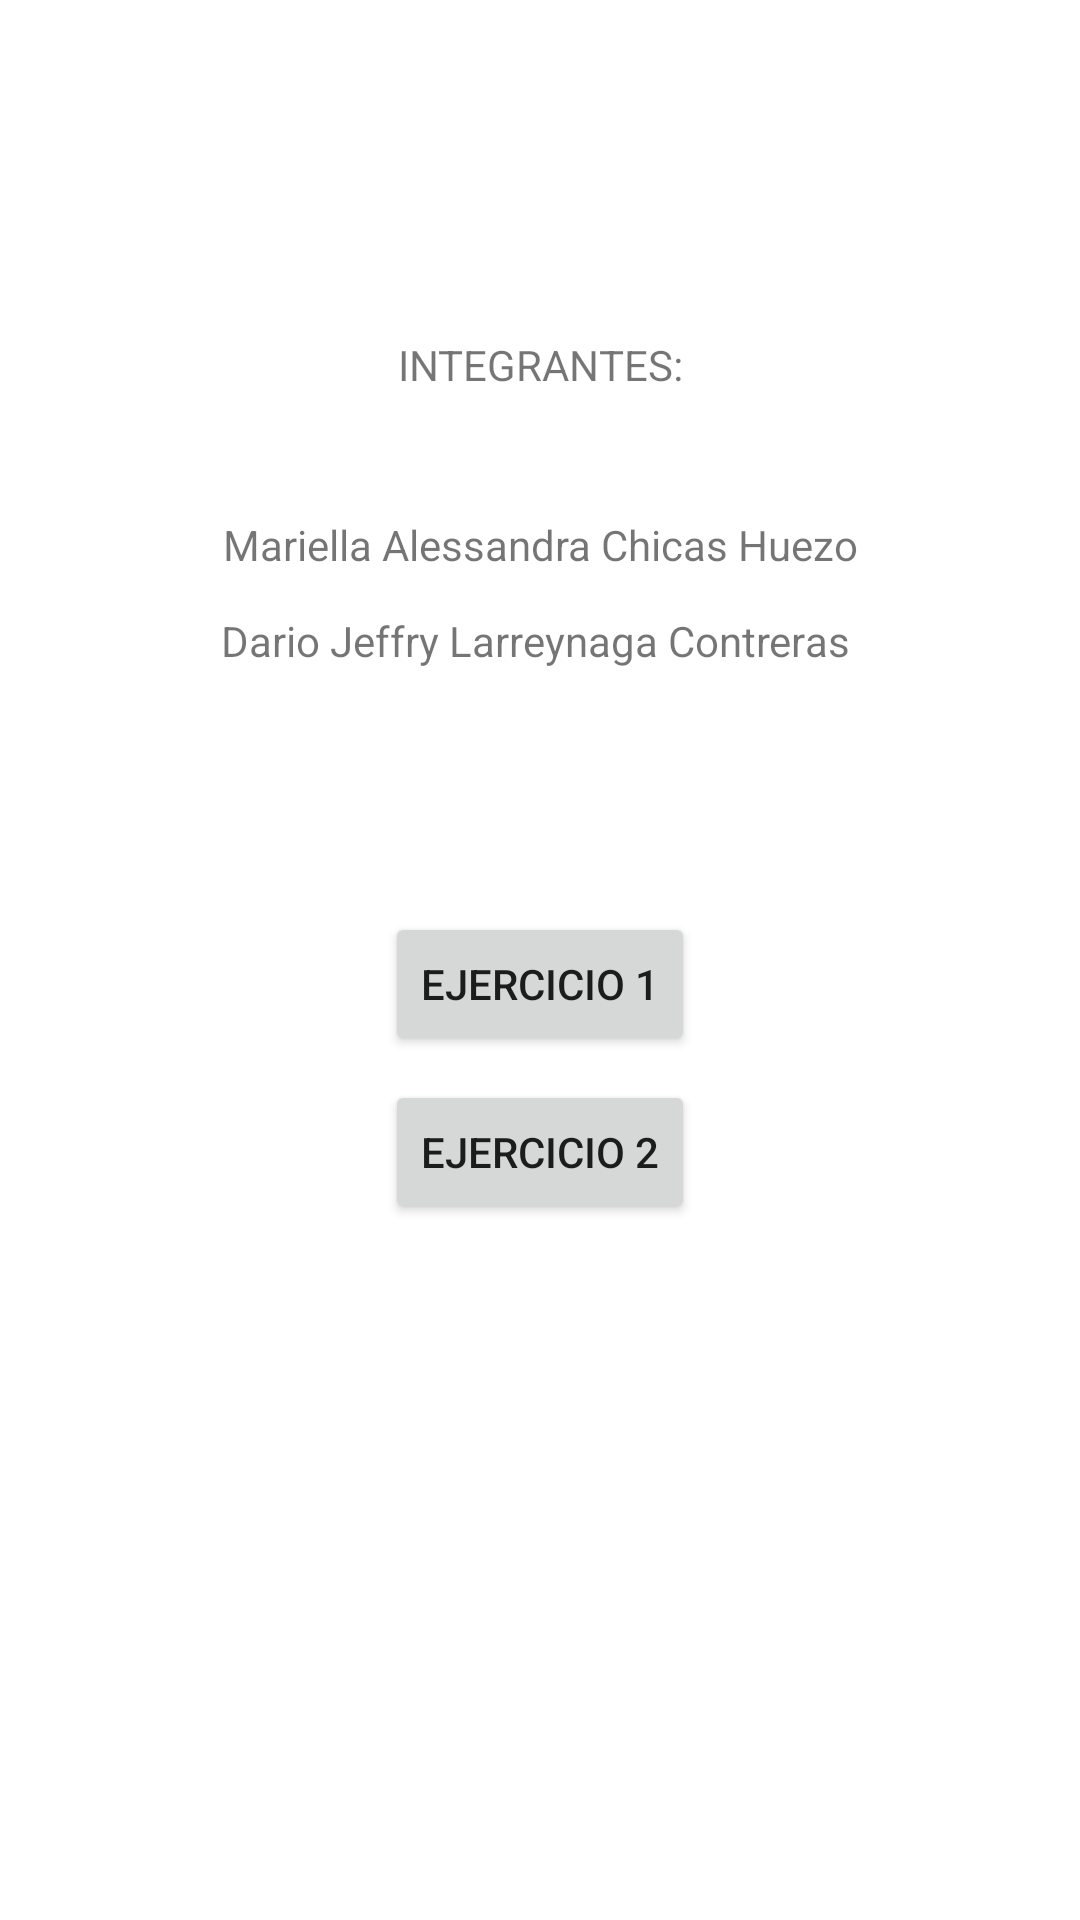

Android layout source for this screen:
<!-- AndroidManifest.xml: application theme Theme.DesafioPractico01DSM -->
<!-- res/layout/activity_menu.xml -->
<?xml version="1.0" encoding="utf-8"?>
<androidx.constraintlayout.widget.ConstraintLayout xmlns:android="http://schemas.android.com/apk/res/android"
    xmlns:app="http://schemas.android.com/apk/res-auto"
    xmlns:tools="http://schemas.android.com/tools"
    android:layout_width="match_parent"
    android:layout_height="match_parent"
    tools:context=".ActivityMenu">

    <TextView
        android:id="@+id/textView4"
        android:layout_width="wrap_content"
        android:layout_height="wrap_content"
        android:layout_marginTop="172dp"
        android:text="Mariella Alessandra Chicas Huezo"
        app:layout_constraintEnd_toEndOf="parent"
        app:layout_constraintStart_toStartOf="parent"
        app:layout_constraintTop_toTopOf="parent" />

    <TextView
        android:id="@+id/textView3"
        android:layout_width="wrap_content"
        android:layout_height="wrap_content"
        android:layout_marginTop="112dp"
        android:text="INTEGRANTES:"
        app:layout_constraintEnd_toEndOf="parent"
        app:layout_constraintStart_toStartOf="parent"
        app:layout_constraintTop_toTopOf="parent" />

    <TextView
        android:id="@+id/textView5"
        android:layout_width="wrap_content"
        android:layout_height="wrap_content"
        android:layout_marginTop="32dp"
        android:text="Dario Jeffry Larreynaga Contreras "
        app:layout_constraintEnd_toEndOf="parent"
        app:layout_constraintStart_toStartOf="parent"
        app:layout_constraintTop_toTopOf="@+id/textView4" />

    <Button
        android:id="@+id/button"
        android:layout_width="wrap_content"
        android:layout_height="wrap_content"
        android:layout_marginTop="132dp"
        android:onClick="irEjercicio1"
        android:text="EJERCICIO 1"
        app:layout_constraintEnd_toEndOf="parent"
        app:layout_constraintStart_toStartOf="parent"
        app:layout_constraintTop_toTopOf="@+id/textView4" />

    <Button
        android:id="@+id/button3"
        android:layout_width="wrap_content"
        android:layout_height="wrap_content"
        android:layout_marginTop="472dp"
        android:onClick="CerrarSesion"
        android:text="CERRAR SESION"
        app:layout_constraintEnd_toEndOf="parent"
        app:layout_constraintHorizontal_bias="0.135"
        app:layout_constraintStart_toStartOf="parent"
        app:layout_constraintTop_toTopOf="@+id/textView4" />

    <Button
        android:id="@+id/button2"
        android:layout_width="wrap_content"
        android:layout_height="wrap_content"
        android:layout_marginTop="360dp"
        android:onClick="irEjercicio2"
        android:text="EJERCICIO 2"
        app:layout_constraintEnd_toEndOf="parent"
        app:layout_constraintStart_toStartOf="parent"
        app:layout_constraintTop_toTopOf="parent" />

    <ImageView
        android:id="@+id/imageView3"
        android:layout_width="218dp"
        android:layout_height="203dp"
        android:layout_marginTop="436dp"
        app:layout_constraintEnd_toEndOf="parent"
        app:layout_constraintHorizontal_bias="0.487"
        app:layout_constraintStart_toStartOf="parent"
        app:layout_constraintTop_toTopOf="parent"
        app:srcCompat="@drawable/universidad_don_bosco" />
</androidx.constraintlayout.widget.ConstraintLayout>
<!-- resources referenced by this layout -->
<resources>
  <style name="Theme.DesafioPractico01DSM" parent="Theme.MaterialComponents.DayNight.DarkActionBar">
          
          <item name="colorPrimary">@color/purple_500</item>
          <item name="colorPrimaryVariant">@color/purple_700</item>
          <item name="colorOnPrimary">@color/white</item>
          
          <item name="colorSecondary">@color/teal_200</item>
          <item name="colorSecondaryVariant">@color/teal_700</item>
          <item name="colorOnSecondary">@color/black</item>
          
          <item name="android:statusBarColor">?attr/colorPrimaryVariant</item>
          
      </style>
  <!-- not gathered from this repository: default colours our renderer supplied (Android Studio template values) -->
  <color name="purple_500">#FF6200EE</color>
  <color name="purple_700">#FF3700B3</color>
  <color name="teal_200">#FF03DAC5</color>
  <color name="teal_700">#FF018786</color>
  <color name="black">#FF000000</color>
  <color name="white">#FFFFFFFF</color>
</resources>
